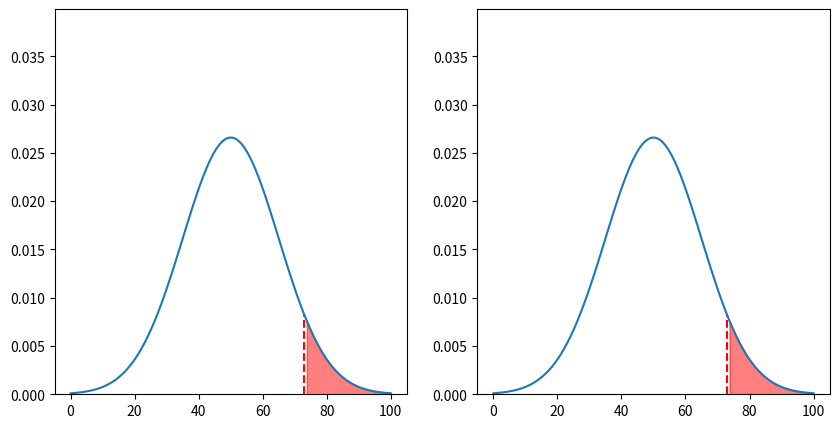

Source code (Python):
import numpy as np
import matplotlib.pyplot as plt

mean = 50
std = 15

# crate two subplots
fig, (ax1, ax2) = plt.subplots(1, 2, figsize=(10, 5))

# plot normal curve
x = np.linspace(0, 100, 100)
y = 1 / (std * np.sqrt(2 * np.pi)) * np.exp(-((x - mean) ** 2) / (2 * std**2))

# y limit to 1.5 * maximum y
ax1.set_ylim(0, 1.5 * np.max(y))
ax2.set_ylim(0, 1.5 * np.max(y))

# plot dotted lines at z-scores of -1, 0, 1
# plt.axvline(x=mean - 2 * std, color="red", linestyle="--")
# plt.axvline(x=mean - std, color="orange", linestyle="--")
# plt.axvline(x=mean, color="green", linestyle="--")
# plt.axvline(x=mean + std, color="orange", linestyle="--")
# plt.axvline(x=mean + 2 * std, color="red", linestyle="--")

z = (73 - mean) / std

print(z)

# plot line that starts at mean + z*std and goes to the curve
ax1.plot(
    [mean + z * std, mean + z * std],
    [0, 1 / (std * np.sqrt(2 * np.pi)) * np.exp(-((mean + z * std - mean) ** 2) / (2 * std**2))],
    color="red",
    linestyle="--",
)
ax2.plot(
    [mean + z * std, mean + z * std],
    [0, 1 / (std * np.sqrt(2 * np.pi)) * np.exp(-((mean + z * std - mean) ** 2) / (2 * std**2))],
    color="red",
    linestyle="--",
)

# highlight area under curve from mean to z
ax1.fill_between(x, 0, y, where=(x >= mean + z * std), color="red", alpha=0.5)
ax2.fill_between(x, 0, y, where=(x >= mean + z * std), color="red", alpha=0.5)

ax1.plot(x, y)
ax2.plot(x, y)
plt.show()
